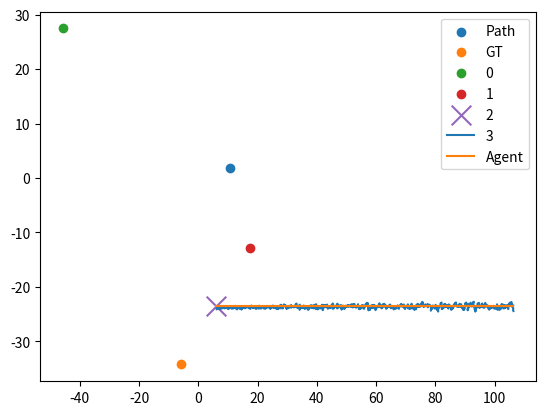

Generate this figure with matplotlib:
import numpy as np
import matplotlib.pyplot as plt
# from scipy.optimize import minimize
# from scipy.optimize import least_squares
# from filterpy.kalman import KalmanFilter
# from filterpy.common import Q_discrete_white_noise
# from filterpy.kalman import ExtendedKalmanFilter
# from typing import Lists
# from typing import Callable


MYEFK = True

class Beacon:

    def __init__(self, x0=np.zeros((3, 1))) -> None:
        if x0.shape != (3, 1):
            raise Exception("Wrong state shape!")
        self.__x = x0

    def get_pos(self) -> np.array:
        return self.__x


def dist(a, b):
    return np.linalg.norm(a - b, 2)


class Agent:

    def __init__(self, x0=np.zeros((9, 1))) -> None:
        self.__x = x0

    def update(self, state) -> None:
        if state.shape != (9, 1):
            raise Exception("Wrong state shape!")
        self.__x = state

    def get_state(self) -> np.array:
        return self.__x

    def get_beacon_dists(self) -> np.array:
        return np.array(
            [dist(agent.get_state()[:3], b.get_pos()) + np.random.random() for b in beacons])

    def triangulate_pos(self): # , beacons: List[Beacon]
        A = np.zeros((3, 3))

        ds = np.array(  # distances to beacons
            # [dist(agent.get_state()[:3], b.get_pos())for b in beacons]) <= (ground truth)
            [dist(agent.get_state()[:3], b.get_pos()) + np.random.random() for b in beacons])

        bp = [b.get_pos() for b in beacons]

        A[0][0] = (bp[1] - bp[0])[0]
        A[1][0] = (bp[2] - bp[0])[0]
        A[2][0] = (bp[3] - bp[0])[0]

        A[0][1] = (bp[1] - bp[0])[1]
        A[1][1] = (bp[2] - bp[0])[1]
        A[2][1] = (bp[3] - bp[0])[1]

        A[0][2] = (bp[1] - bp[0])[2]
        A[1][2] = (bp[2] - bp[0])[2]
        A[2][2] = (bp[3] - bp[0])[2]

        b = np.zeros((3, 1))

        k1 = np.sum(bp[0]*bp[0])
        k2 = np.sum(bp[1]*bp[1])
        k3 = np.sum(bp[2]*bp[2])
        k4 = np.sum(bp[3]*bp[3])

        b[0] = (ds[0]**2 - ds[1]**2 - k1 + k2)
        b[1] = (ds[0]**2 - ds[2]**2 - k1 + k3)
        b[2] = (ds[0]**2 - ds[3]**2 - k1 + k4)

        return np.linalg.inv(2*A) @ b

    def advance(self) -> None:
        # linear motion model
        F = np.eye(9)
        F[0][3] = dt
        F[1][4] = dt
        F[2][5] = dt
        F[0][6] = .5*dt**2
        F[1][7] = .5*dt**2
        F[2][8] = .5*dt**2
        F[3][6] = dt
        F[4][7] = dt
        F[5][8] = dt
        self.__x = F @ self.__x


def mapp(beacons: list, ax0: np.ndarray, path: np.ndarray, gt_path: np.ndarray):
    legends = []
    legends.append("Path")
    legends.append("GT")
    for i, b in enumerate(beacons):
        x = b.get_pos()
        plt.scatter(x[0], x[1])
        legends.append(str(i))
    plt.scatter(ax0[0], ax0[1], marker='x', s=200)
    legends.append("Agent")
    plt.plot(path[:, 0], path[:, 1])
    plt.plot(gt_path[:, 0], gt_path[:, 1])
    plt.legend(legends)
    plt.show()


def update(x, hx, P, Z, H, R):
    y = Z - hx
    S = H @ P @ H.T + R
    K = P @ H.T @ np.linalg.inv(S)
    Xprime = x + K @ y
    KH = K @ H
    I_KH = (np.eye(KH.shape[0]) - KH)
    # Pprime = I_KH @ P @ I_KH.T + K @ R @ K.T
    Pprime = I_KH @ P
    return (Xprime, Pprime)


def predict(x, P, F, u):
    Xprime = F @ x + u
    Pprime = F @ P @ F.T + np.eye(6) # TODO: handle process noise
    return (Xprime, Pprime)


def dist_jac(x_op: np.ndarray, beacons): # , beacons: List[Beacon]
    """    
    pr - robot position
    pbi = beacon_i position
    J = [
      d/dx h(x) = norm(pr - pb1), 
      d/dx h(x) = norm(pr - pb2),
      ... 
      d/dx h(x) = norm(pr - pbn),
    ]
    first row of J (distance function h(x) to the beacon 1):
    -(bx - x)/((bx - x)^2 + (by - y)^2 + (bz - z)^2)^(1/2)
    -(by - y)/((bx - x)^2 + (by - y)^2 + (bz - z)^2)^(1/2)
    -(bz - z)/((bx - x)^2 + (by - y)^2 + (bz - z)^2)^(1/2)
    or switch bx,x places and remove minus in front

    Parameters
    ----------
    x_op : np.ndarray (3,1)
        operating point i.e. agent's previous position.
    """
    H = np.zeros((len(beacons), len(x_op)))
    for i, b in enumerate(beacons):
        H[i][:3] = ((x_op[:3] - b.get_pos()) / np.linalg.norm(x_op[:3] - b.get_pos())).T
    return H

if __name__ == '__main__':
    def gen_beacon_on_the_groud():
        # point
        r = np.random.random((3, 1))
        r -= .5
        r *= 100
        r[2][0] = np.random.random() * 3
        return Beacon(x0=r)
    beacons = [gen_beacon_on_the_groud() for _ in range(4)]

    ax0 = np.zeros((9, 1))
    ax0[:3] = (np.random.random((3, 1)) - .5) * 50
    if ax0[2] < 0:  # above ground
        ax0[2] *= -1
    ax0[3] = 10  # go right at 10 m/s
    agent = Agent(x0=ax0.copy())

    dt = 1e-2

    path = []
    gt_path = []

    if MYEFK:
        dim_x = 6
        dim_z = 4
        x = agent.get_state()[:6] + np.random.random((6, 1))*3
        F = np.eye(dim_x)
        F[0,3] = dt
        F[1,4] = dt
        F[2,5] = dt
        range_std = 1  # meters
        R = np.diag([range_std**2]*4)
        P = np.eye(dim_x)
        P *= 50
    else:
        rk = ExtendedKalmanFilter(dim_x=6, dim_z=4)
        rk.x = agent.get_state()[:6] + np.random.random((6, 1))*3
        rk.F = np.eye(6)
        rk.F[0,3] = dt
        rk.F[1,4] = dt
        rk.F[2,5] = dt
        range_std = .5  # meters
        rk.R = np.diag([range_std**2]*4)
        rk.P *= 10

    def HJacobian_at(x, beacons):
        return dist_jac(x[:6], beacons)

    def hx(x, beacons):
        h = np.zeros((4, 1))
        for i, b in enumerate(beacons):
            h[i] = np.linalg.norm(x[:3] - b.get_pos())
        return h

    for i in range(1):
        counter = 0
        while True:
            # ground truth based on physics
            agent.advance()
            gt_path.append(agent.get_state()[:2])
            if counter > 1000:
                break
            counter += 1
            z = agent.get_beacon_dists()

            if MYEFK:
                (x,P) = update(x, hx(x, beacons), P, np.array([z]).T, HJacobian_at(x, beacons), R)
                path.append(x)
                (x,P) = predict(x, P, F, 0)
            else:
                rk.update(np.array([z]).T, HJacobian_at, hx,
                   args=(beacons), hx_args=(beacons))
                path.append(rk.x)
                rk.predict()
 
        state = agent.get_state().copy()
        state[3:6] = 0
        if i == 0:  # go up at 10 m/s
            state[4] = 10
        elif i == 1:  # go left at 12 m/s
            state[3] = -12
        elif i == 2:  # go down at 10 m/s
            state[4] = -10
        agent.update(state)


    if MYEFK:
        print(f"Var: {np.max(P)}\n"
              f"Dist: {np.linalg.norm(x[:3] - agent.get_state()[:3])}\n")
        print(agent.get_state(), '\n\n', x)
        print(P)
    else:
        print(f"Var: {np.max(rk.P)}\n"
            #   f"Dist: {np.linalg.norm(x[:3] - agent.get_state()[:3])}\n")
        f"Dist: {np.linalg.norm(rk.x[:3] - agent.get_state()[:3])}\n")
        print(agent.get_state(), '\n\n', rk.x)
        print(rk.P)

    path = np.array(path)
    gt_path = np.array(gt_path)
    mapp(beacons, ax0, path, gt_path)



# r**3 variance dependand on distances
# v cov
# make the scale of axes in the plot the same, so covariance is seen
# maybe plot the covariance matrix
# and think about 3d plotting
# write some python code to extract the data from tag, through serial connection
# ask about time line of the project ? can i do the report after new years
# how does gain traslate distance to pos ??